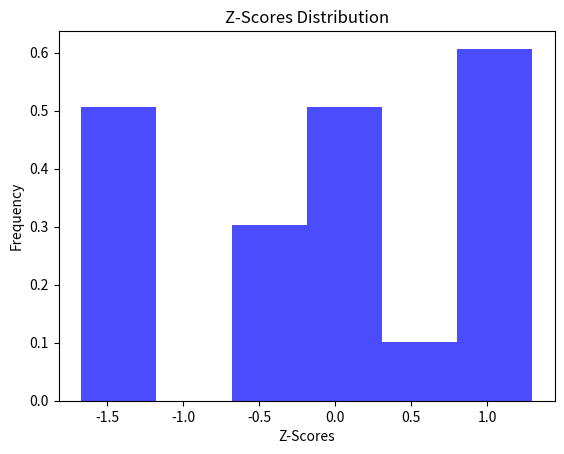

The matplotlib source for this figure:
import numpy as np
import matplotlib.pyplot as plt
from scipy.stats import shapiro

# Sample scores
scores = np.array([0.94, 0.59, 0.43, 0.47, 0.46, 0.90, 0.69, 0.92, 0.15, 0.03, 0.02, 0.08, 0.93, 0.53, 0.56, 0.83, 0.92, 0.58, 0.14, 0.60])

# Step 2: Calculate Z-Scores
mean_score = np.mean(scores)
std_dev_score = np.std(scores)
z_scores = (scores - mean_score) / std_dev_score

# Step 3: Check for Normal Distribution
plt.hist(z_scores, bins='auto', density=True, alpha=0.7, color='blue')
plt.title('Z-Scores Distribution')
plt.xlabel('Z-Scores')
plt.ylabel('Frequency')
plt.show()

# Step 4: Calculate Mean and Standard Deviation of Z-Scores
mean_z = np.mean(z_scores)
std_dev_z = np.std(z_scores)
print(f'Mean of Z-Scores: {mean_z:.2f}')
print(f'Standard Deviation of Z-Scores: {std_dev_z:.2f}')

# Step 5: Perform Shapiro-Wilk test for normality
stat, p_value = shapiro(z_scores)
print(f'Shapiro-Wilk Test Statistic: {stat:.4f}, p-value: {p_value:.4f}')

# Step 6: Provide Documentation
print("\nDocumentation:")
print("Z-Scores were calculated using the formula z = (X - mean) / std_dev.")
print("The distribution of Z-Scores was checked for normality using the Shapiro-Wilk test.")
